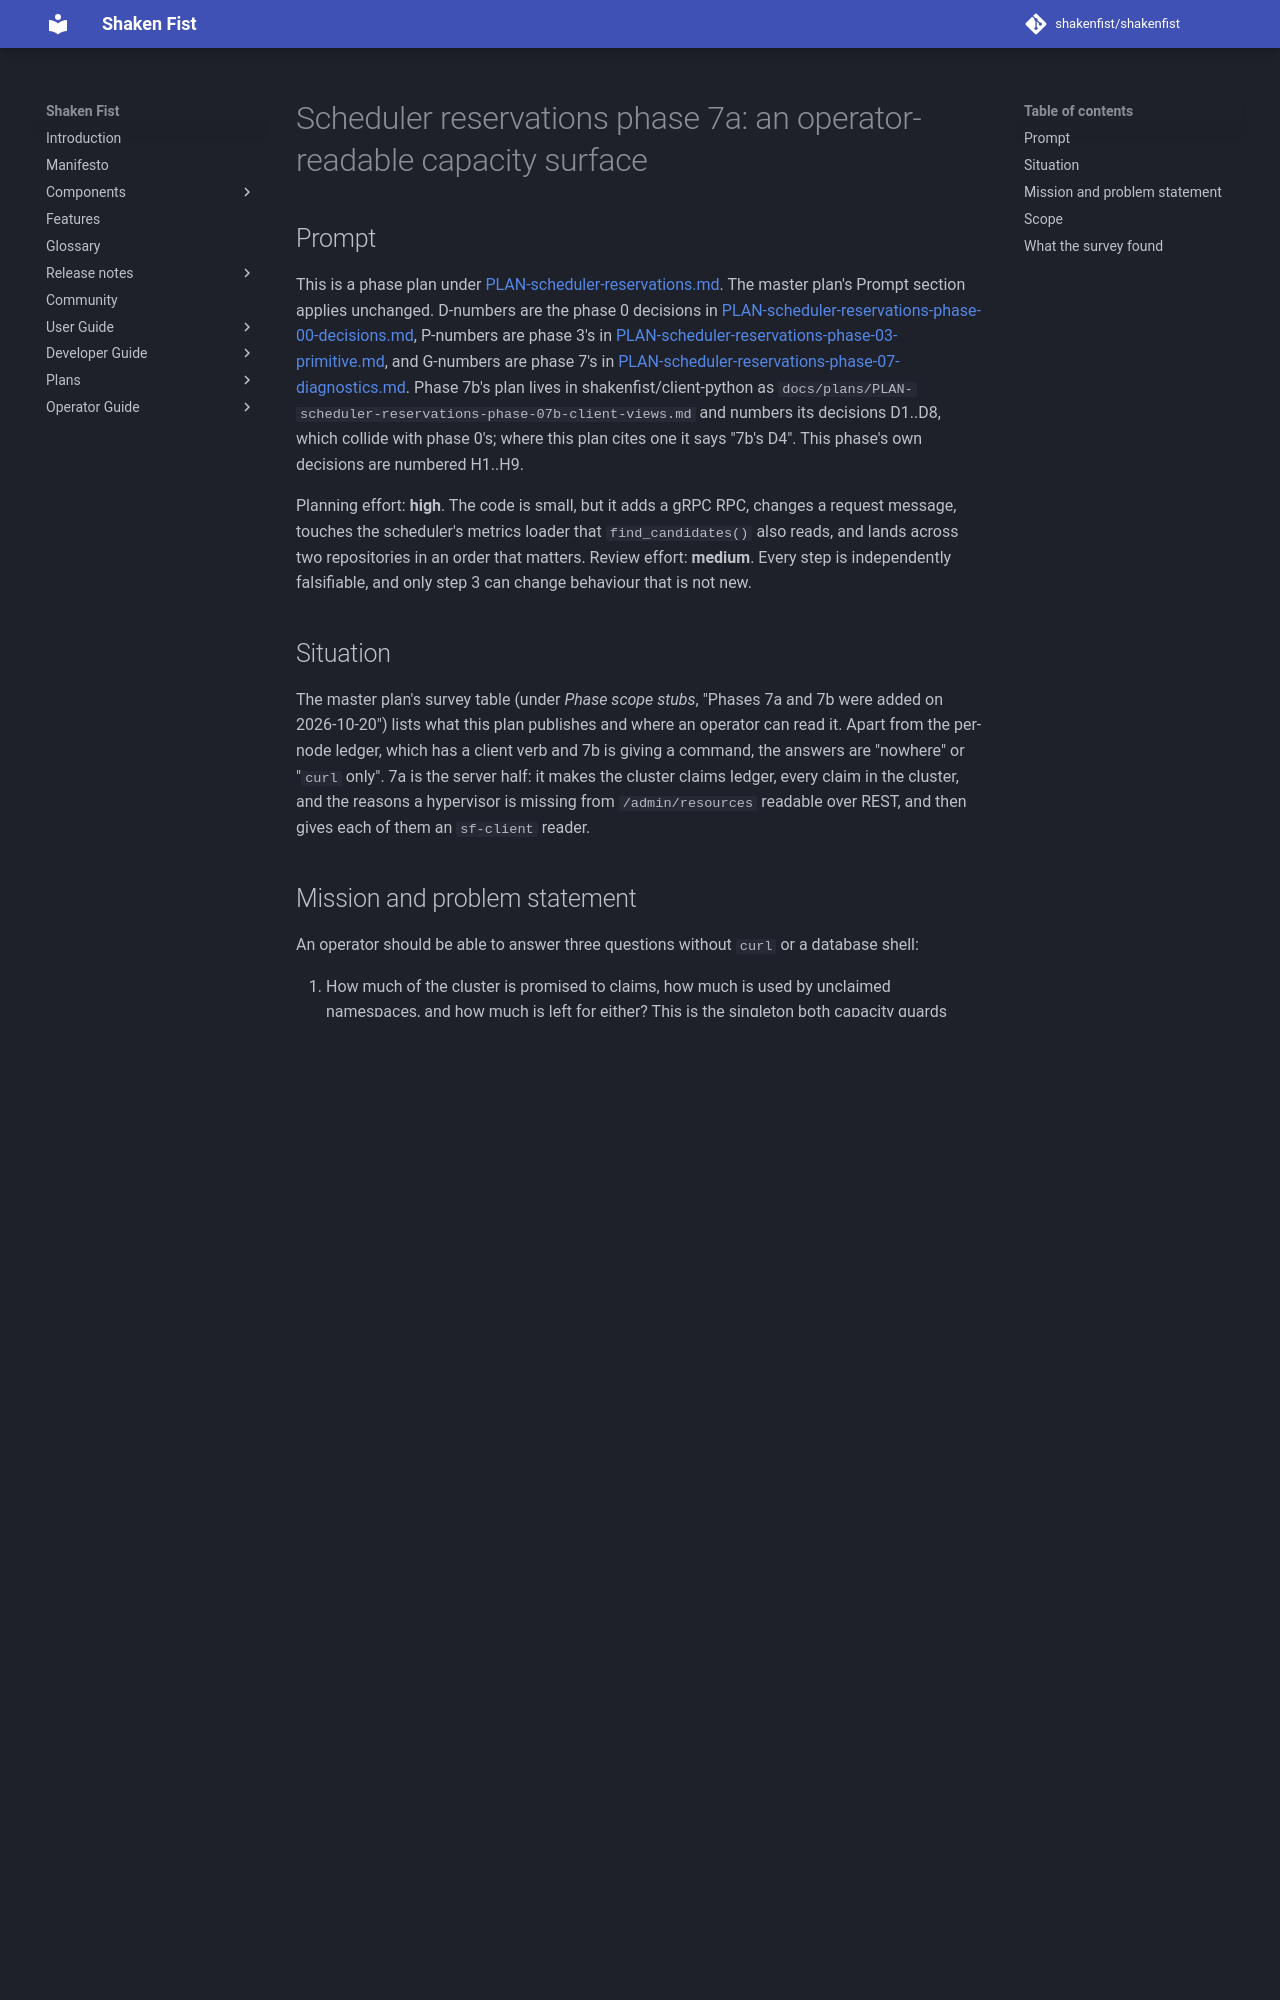

repository: shakenfist/shakenfist · page: plans/PLAN-scheduler-reservations-phase-07a-capacity-surface/index.html · generator: mkdocs

# Scheduler reservations phase 7a: an operator-readable capacity surface

## Prompt

This is a phase plan under
[PLAN-scheduler-reservations.md](PLAN-scheduler-reservations.md).
The master plan's Prompt section applies unchanged. D-numbers are
the phase 0 decisions in
[PLAN-scheduler-reservations-phase-00-decisions.md](PLAN-scheduler-reservations-phase-00-decisions.md),
P-numbers are phase 3's in
[PLAN-scheduler-reservations-phase-03-primitive.md](PLAN-scheduler-reservations-phase-03-primitive.md),
and G-numbers are phase 7's in
[PLAN-scheduler-reservations-phase-07-diagnostics.md](PLAN-scheduler-reservations-phase-07-diagnostics.md).
Phase 7b's plan lives in shakenfist/client-python as
`docs/plans/PLAN-scheduler-reservations-phase-07b-client-views.md`
and numbers its decisions D1..D8, which collide with phase 0's;
where this plan cites one it says "7b's D4". This phase's own
decisions are numbered H1..H9.

Planning effort: **high**. The code is small, but it adds a gRPC
RPC, changes a request message, touches the scheduler's metrics
loader that `find_candidates()` also reads, and lands across two
repositories in an order that matters. Review effort: **medium**.
Every step is independently falsifiable, and only step 3 can
change behaviour that is not new.

## Situation

The master plan's survey table (under *Phase scope stubs*, "Phases
7a and 7b were added on 2026-10-20") lists what this plan publishes
and where an operator can read it. Apart from the per-node ledger,
which has a client verb and 7b is giving a command, the answers are
"nowhere" or "`curl` only". 7a is the server half: it makes the
cluster claims ledger, every claim in the cluster, and the reasons
a hypervisor is missing from `/admin/resources` readable over REST,
and then gives each of them an `sf-client` reader.

## Mission and problem statement

An operator should be able to answer three questions without
`curl` or a database shell:

1. How much of the cluster is promised to claims, how much is used
   by unclaimed namespaces, and how much is left for either? This
   is the singleton both capacity guards refuse against.
2. Which claims exist across the whole cluster, and which of them
   still cover placements?
3. Why is this hypervisor missing from the capacity view?

Each answer has to come from the counters the guards actually use,
not from a second ledger derived beside them.

## Scope

In scope:

- A read of the `cluster_capacity` singleton, published in
  `/admin/resources`.
- An admin-only, cross-namespace claim listing, with its
  `coverage_state` filter applied in SQL.
- The reason each active node is missing from `per_node`,
  published beside it.
- Capability tokens for all three, and a real
  `admin_resources_get_example`.
- Unit, live-MariaDB and functional coverage.
- The `apiclient` verb and `sf-client` readers in client-python
  (7b's D7).
- API reference and operator guide documentation.

Out of scope, each for a stated reason:

- **Rewriting `/admin/resources` as a read over the typed capacity
  columns.** That is phase 5's D11 third call site. This phase
  adds keys to `summarize_resources()` and leaves its
  `Scheduler()` construction alone (H7).
- **Any change to admission or ranking.** No guard, filter stage or
  ranking term moves. Step 3 touches the metrics loader that
  `find_candidates()` reads, and the Definition of done pins that
  its candidate behaviour is unchanged.
- **The N+1 in the per-namespace claims listing, beyond the shared
  render path.** H5 fixes it for both listings, because they share
  one render function. A general audit of `external_view()`
  re-reads is not this phase's.
- **Teaching CI's sizing tooling to read the exclusion reasons.**
  `shakenfist_ci/sizing.py` and `retries.py` would benefit. The
  benefit is real but optional, and it is recorded under Future
  work.
- **A release.** Phase 8 cuts one covering phases 4b to 7b (4b's
  D7).
